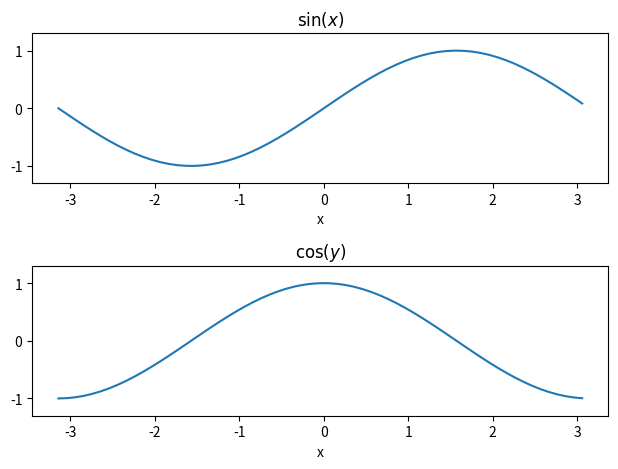
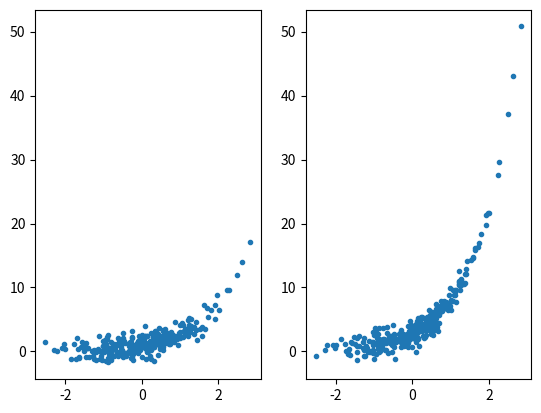
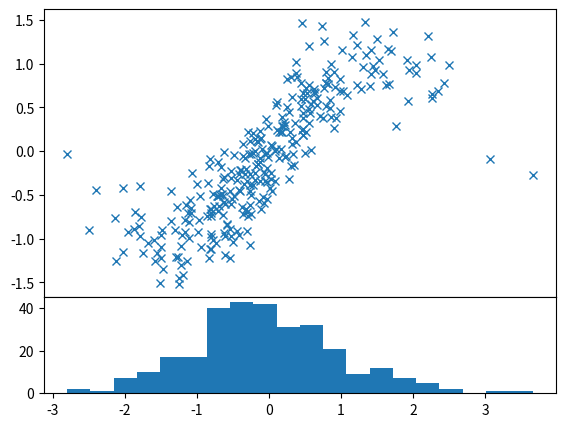

Write Python code to recreate these figures, in order.
# base class: Artist
# 2nd children: figure, lines, patch, text axis

import numpy as np
import matplotlib.pyplot as plt

# figure 1: sin & cos
xmin, xmax = -np.pi, np.pi
x = np.arange(xmin, xmax, 0.1)
y_sin = np.sin(x)
y_cos = np.cos(x)

# different from simply_plot
fig1 = plt.figure(1)
ax1 = fig1.add_subplot(211)
ax2 = fig1.add_subplot(212)
p1 = ax1.plot(x, y_sin, label="sin")
p2 = ax2.plot(x, y_cos, label="cos")
ax1.set_title('$\sin(x)$')
ax2.set_title('$\cos(y)$')
ax1.set_ylim(-1.3, 1.3)
ax2.set_ylim(-1.3, 1.3)
ax1.set_xlabel("x")
ax2.set_xlabel("x")

fig1.tight_layout()
#fig.show()  # disappear immediately

# figure 2 : share the same y
n = 300
x = np.random.randn(n)
y1 = np.exp(x) + np.random.randn(n)
y2 = np.exp(x) * 3 + np.random.randn(n)

fig2 = plt.figure(2)
ax1 = fig2.add_subplot(121)
ax2 = fig2.add_subplot(122, sharey=ax1)

ax1.plot(x, y1, ".")
ax2.plot(x, y2, ".")

# figure 3 : share the same x
n = 300
x = np.random.randn(n)
y = np.sin(x) + np.random.randn(n) * 0.3

fig3 = plt.figure(3)

# サブプロットを8:2で分割
ax1 = fig3.add_axes((0.1, 0.3, 0.8, 0.6))  # left-bottom = (0,0)
ax2 = fig3.add_axes((0.1, 0.1, 0.8, 0.2), sharex=ax1)  # specify (x, y, w, h)

# 散布図のx軸のラベルとヒストグラムのy軸のラベルを非表示
ax1.tick_params(labelbottom="off")
ax2.tick_params(labelleft="off")

ax1.plot(x, y, "x")
ax2.hist(x, bins=20)

plt.show()

